Run: headless pygame with SDL's dummy video driver; simulated clock (each Clock.tick advances the game by its frame time, no real sleeping); random seed 0; keys injected as events and as key.get_pressed() state; no mouse input.
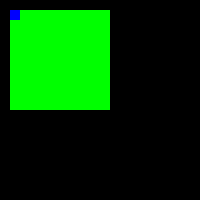
Frame 1 of 4 · flips 1–60 · no input
Frame 2 of 4 · flips 61–180 · tapped SPACE, RETURN · held RIGHT (→), D · screen unchanged from frame 1, image omitted
Frame 3 of 4 · flips 181–300 · held DOWN (↓), S · screen unchanged from frame 2, image omitted
Frame 4 of 4 · flips 301–420 · held LEFT (←), A, UP (↑), W · screen unchanged from frame 3, image omitted

The pygame program that drew these frames:

import pygame

pygame.init()
screen = pygame.display.set_mode((200,200), pygame.RESIZABLE)

run=True

class pgSquare:
    povrsine=[]
    def __init__(self,surf,x=0,y=0,w=0,h=0,color=(0,0,0),alpha=255,image=""):
        self.Surface=pygame.Surface((w,h))
        self.Surface.fill(color)
        self.Surface.set_alpha(alpha)
        self.x=x
        self.y=y
        self.w=w
        self.h=h
        self.color=color
        self.alpha=alpha
        self.surf=surf

        pgSquare.povrsine.append(self)
        
    def blitMe(self):
        self.surf.blit(self.Surface,(self.x,self.y))


def blitAll():
    pgSquare.povrsine[0].blitMe()
    pgSquare.povrsine[1].blitMe()

s1=pgSquare(screen,10,10,100,100,(0,255,0))
s2=pgSquare(s1.surf,10,10,10,10,(0,0,255))
while run:
    for event in pygame.event.get():
        if event.type==pygame.QUIT:
            pygame.quit()
            run=False
    
    screen.fill((0,0,0))
    
    blitAll()
    pygame.display.flip()
    print(pgSquare.povrsine)
